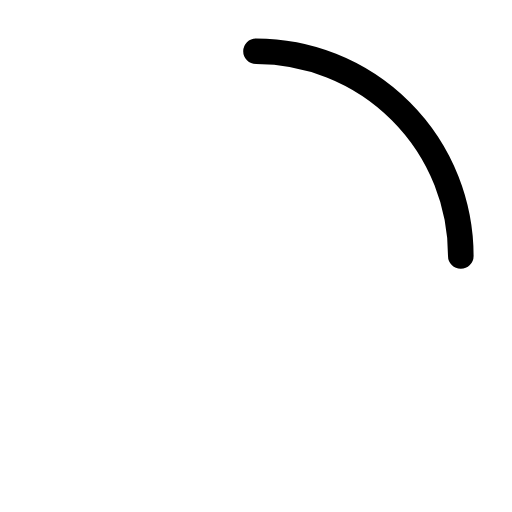
t = 0.00 s
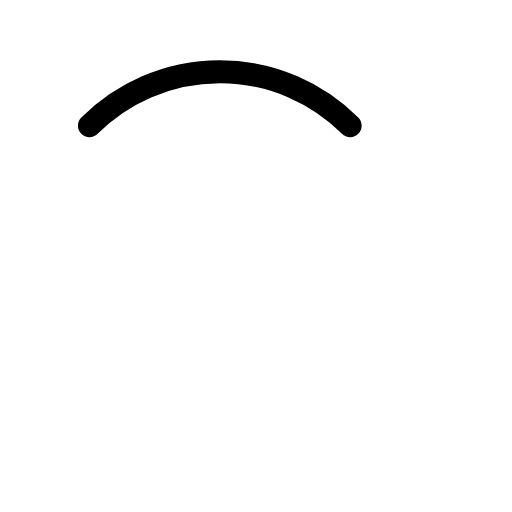
t = 0.38 s
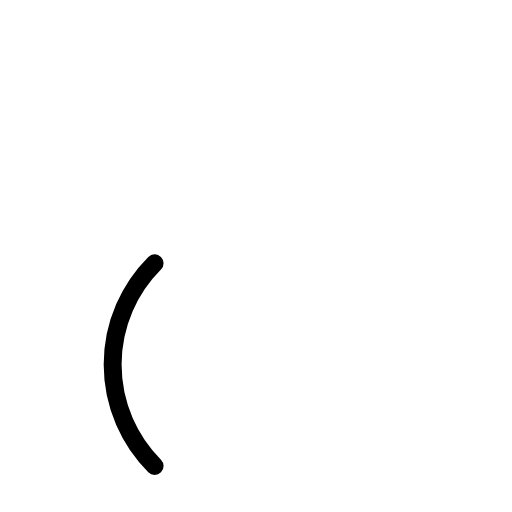
t = 1.13 s
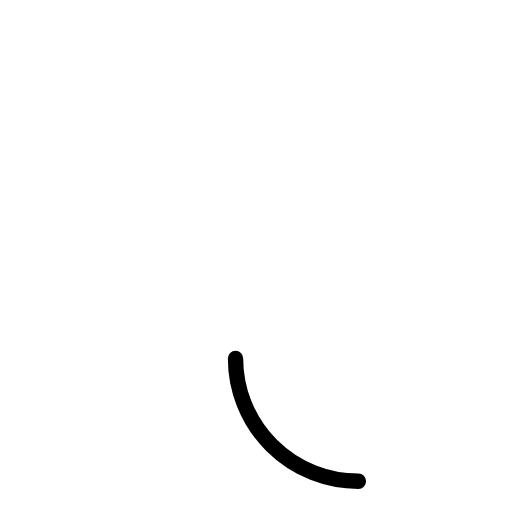
t = 1.50 s
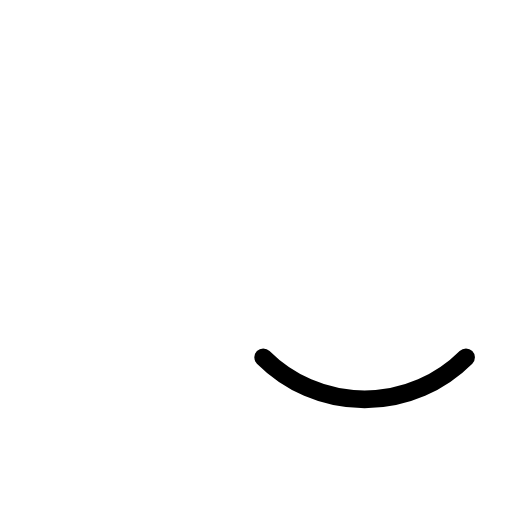
t = 1.88 s
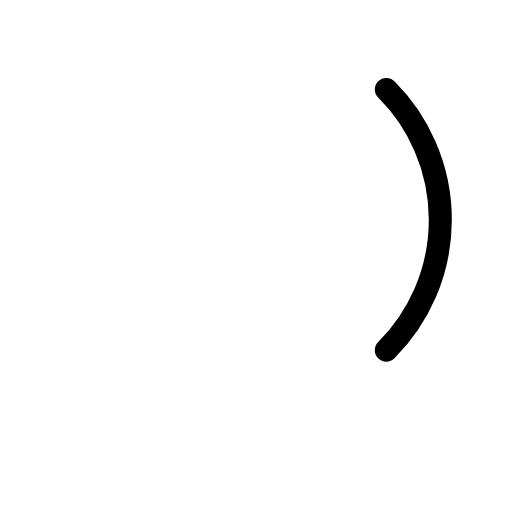
t = 2.63 s

The animated SVG that drew these frames (rendered in a browser with its animation timeline set to each time). Animation: 2 SMIL elements (animateTransform=2); one cycle of 3.00 s, repeats indefinitely.

<svg width="200" height="200" viewBox="0 0 200 200" xmlns="http://www.w3.org/2000/svg">
    <path d="M100 20 A80 80 0 0 1 180 100" fill="none" stroke="#000000" stroke-width="10" stroke-linecap="round">
        <animateTransform attributeName="transform" type="rotate" from="0 100 100" to="360 100 100" dur="0.2s" repeatCount="indefinite" />
        <animateTransform
                attributeName="transform"
                type="scale"
                values="1; 0.6; 1"
                additive="sum"
                dur="3s"
                repeatCount="indefinite" />
    </path>
</svg>
